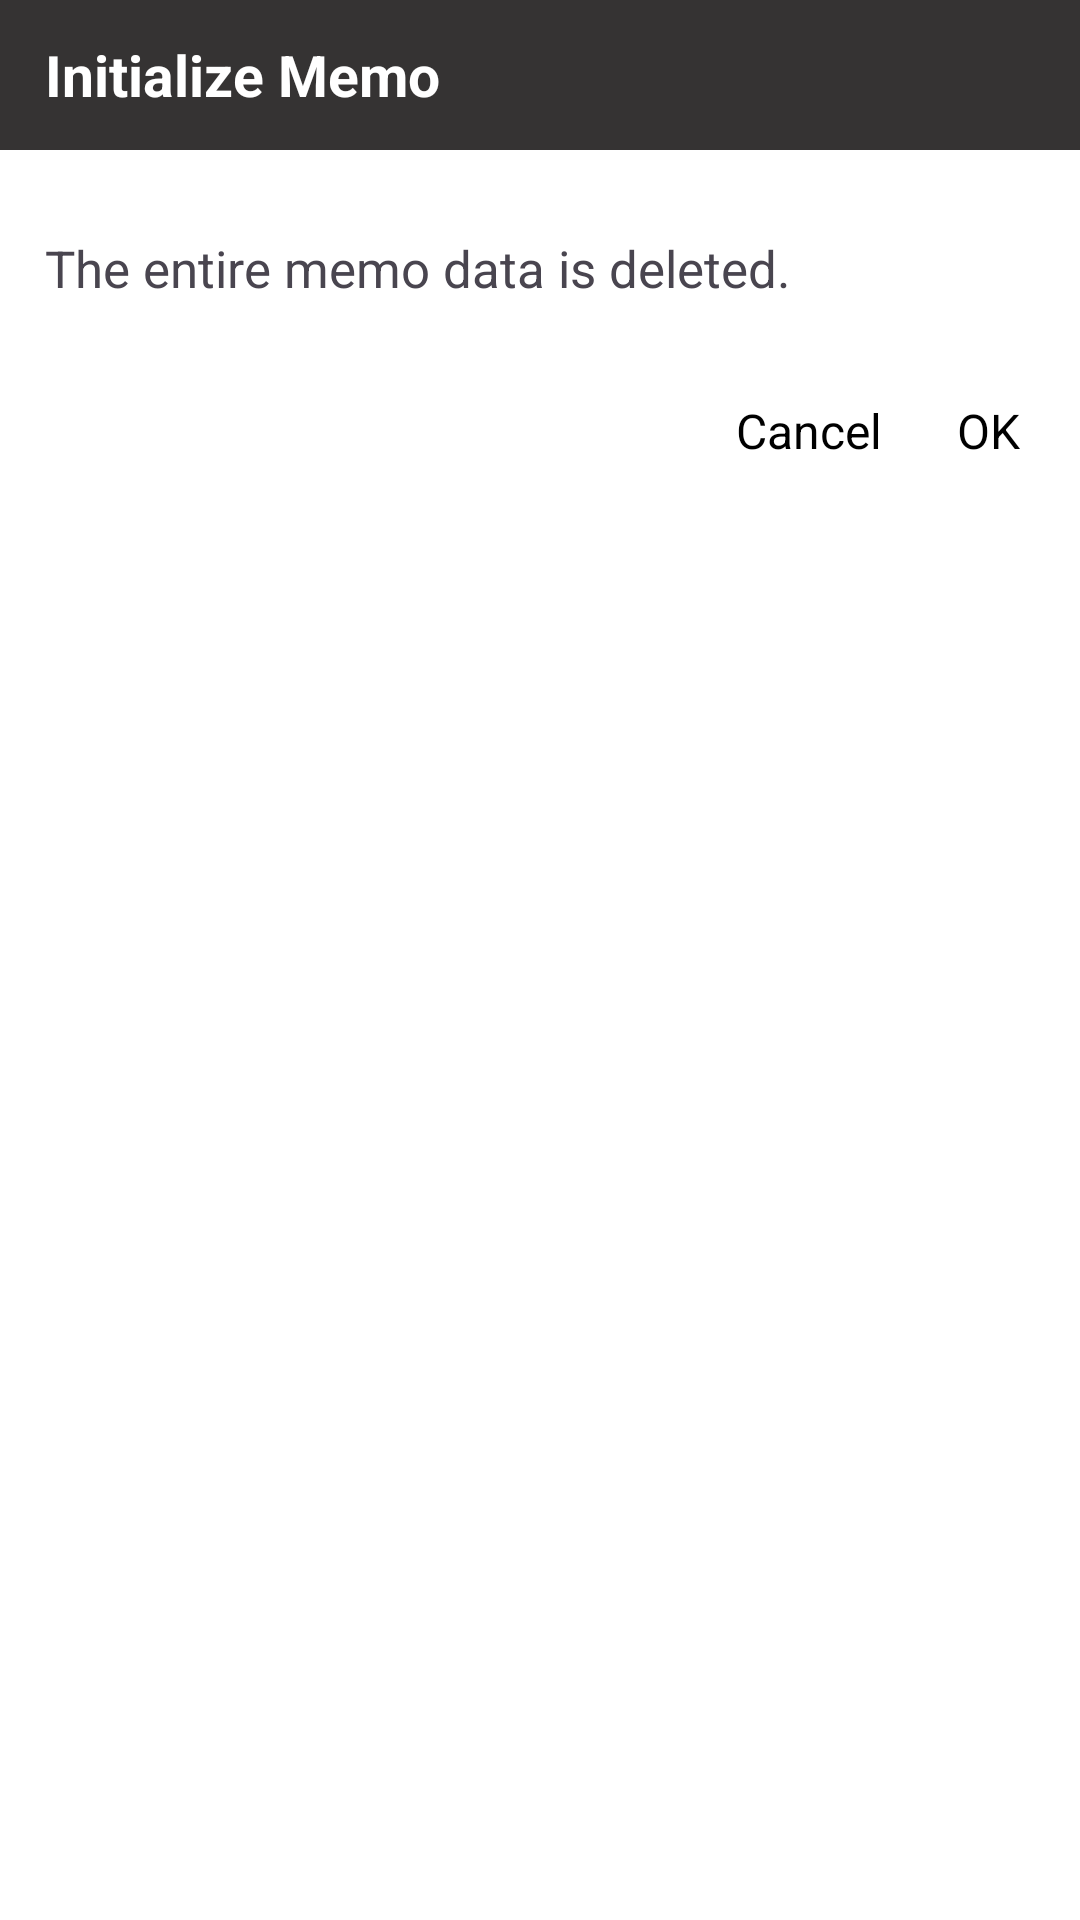

Android layout source for this screen:
<!-- AndroidManifest.xml: application theme Theme.MySimpleNote -->
<!-- res/layout/dialog_delete.xml -->
<?xml version="1.0" encoding="utf-8"?>
<LinearLayout xmlns:android="http://schemas.android.com/apk/res/android"
    android:layout_width="match_parent"
    android:layout_height="wrap_content"
    android:background="@android:color/white"
    android:orientation="vertical">

    <TextView
        android:id="@+id/tv_title"
        android:layout_width="match_parent"
        android:layout_height="50dp"
        android:layout_marginBottom="16dp"
        android:background="#FE353333"
        android:drawableStart="@drawable/ic_refresh"
        android:drawablePadding="10dp"
        android:drawableTint="@color/white"
        android:gravity="start|center_vertical"
        android:paddingStart="15dp"
        android:text="@string/memo_reset"
        android:textColor="@android:color/white"
        android:textSize="19sp"
        android:textStyle="bold" />

    <TextView
        android:id="@+id/et_folder_name"
        android:layout_width="match_parent"
        android:layout_height="wrap_content"
        android:paddingStart="15dp"
        android:paddingTop="12dp"
        android:paddingEnd="15dp"
        android:paddingBottom="12dp"
        android:text="@string/remove_all_memo"
        android:textSize="17sp" />

    <LinearLayout
        android:layout_width="match_parent"
        android:layout_height="wrap_content"
        android:layout_margin="15dp"
        android:gravity="end"
        android:orientation="horizontal">

        <TextView
            android:id="@+id/btn_cancel"
            android:layout_width="wrap_content"
            android:layout_height="wrap_content"
            android:layout_marginEnd="15dp"
            android:background="?attr/selectableItemBackgroundBorderless"
            android:padding="5dp"
            android:text="@string/cancel"
            android:textColor="@color/black"
            android:textSize="16sp" />

        <TextView
            android:id="@+id/btn_confirm"
            android:layout_width="wrap_content"
            android:layout_height="wrap_content"
            android:background="?attr/selectableItemBackgroundBorderless"
            android:padding="5dp"
            android:text="@string/ok"
            android:textColor="@color/black"
            android:textSize="16sp" />
    </LinearLayout>
</LinearLayout>
<!-- resources referenced by this layout -->
<resources>
  <color name="black">#FF000000</color>
  <color name="white">#FFFFFFFF</color>
  <string name="cancel">Cancel</string>
  <string name="memo_reset">Initialize Memo</string>
  <string name="ok">OK</string>
  <string name="remove_all_memo">The entire memo data is deleted.</string>
  <style name="Theme.MySimpleNote" parent="Base.Theme.MySimpleNote" />
  <style name="Base.Theme.MySimpleNote" parent="Theme.Material3.DayNight.NoActionBar">
  
          <item name="android:windowBackground">@color/white</item>
          <item name="android:windowTranslucentStatus">false</item>
          <item name="android:statusBarColor">#1F1E1E</item>
          <item name="colorControlHighlight">#597C7878</item>
          <item name="colorPrimary">#FE353333</item>
          <item name="colorOnPrimary">@color/white</item>
          <item name="colorOnSecondary">@color/white</item>
          <item name="android:textColorHighlight">#99454343</item>
          <item name="floatingActionButtonStyle">@style/MyFABStyle</item>
      </style>
  <style name="MyFABStyle" parent="Widget.MaterialComponents.FloatingActionButton">
          <item name="backgroundTint">#424040</item>
      </style>
</resources>
